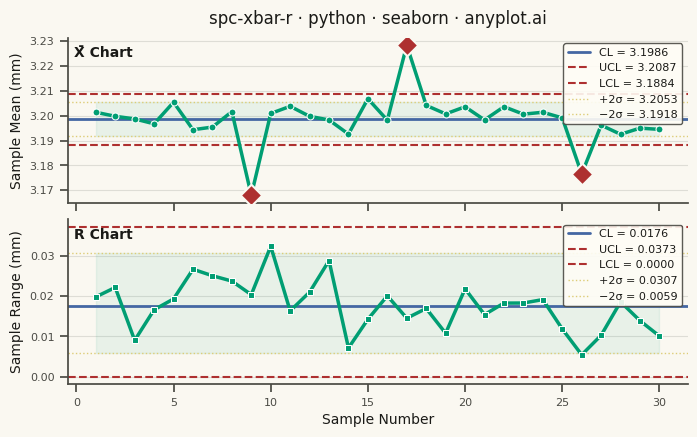

Source code (Python):
""" anyplot.ai
spc-xbar-r: Statistical Process Control Chart (X-bar/R)
Library: seaborn 0.13.2 | Python 3.13.14
Quality: 86/100 | Updated: 2026-06-20
"""

import os

import matplotlib.pyplot as plt
import numpy as np
import seaborn as sns


# Theme tokens — Imprint palette + adaptive chrome
THEME = os.getenv("ANYPLOT_THEME", "light")
PAGE_BG = "#FAF8F1" if THEME == "light" else "#1A1A17"
ELEVATED_BG = "#FFFDF6" if THEME == "light" else "#242420"
INK = "#1A1A17" if THEME == "light" else "#F0EFE8"
INK_SOFT = "#4A4A44" if THEME == "light" else "#B8B7B0"

BRAND = "#009E73"  # Imprint pos 1 — primary data series
BLUE = "#4467A3"  # Imprint pos 3 — center line
OOC_COLOR = "#AE3030"  # Imprint semantic red — out-of-control / error
WARN_COLOR = "#DDCC77"  # Imprint semantic amber — warning / caution limits

# Seaborn theme with Imprint chrome tokens
sns.set_theme(
    style="ticks",
    rc={
        "figure.facecolor": PAGE_BG,
        "axes.facecolor": PAGE_BG,
        "axes.edgecolor": INK_SOFT,
        "axes.labelcolor": INK,
        "text.color": INK,
        "xtick.color": INK_SOFT,
        "ytick.color": INK_SOFT,
        "grid.color": INK,
        "grid.alpha": 0.12,
        "legend.facecolor": ELEVATED_BG,
        "legend.edgecolor": INK_SOFT,
    },
)

# Data — injection molding thickness measurements (target: 3.200 mm)
np.random.seed(7)

n_samples = 30
subgroup_size = 5
target = 3.200
process_std = 0.008

# SPC constants for subgroup size 5
A2, D3, D4 = 0.577, 0.0, 2.114

measurements = np.random.normal(target, process_std, (n_samples, subgroup_size))

# OOC signals at samples 9/17/26 — down/up/down pattern (different from sibling impls)
measurements[8] -= 0.030  # sample 9: below LCL
measurements[16] += 0.027  # sample 17: above UCL
measurements[25] -= 0.028  # sample 26: below LCL

sample_means = measurements.mean(axis=1)
sample_ranges = measurements.max(axis=1) - measurements.min(axis=1)

# Control limits — X-bar chart
xbar_bar = sample_means.mean()
r_bar = sample_ranges.mean()
xbar_ucl = xbar_bar + A2 * r_bar
xbar_lcl = xbar_bar - A2 * r_bar
xbar_upper_warn = xbar_bar + (2 / 3) * A2 * r_bar
xbar_lower_warn = xbar_bar - (2 / 3) * A2 * r_bar

# Control limits — R chart
r_ucl = D4 * r_bar
r_lcl = D3 * r_bar
r_upper_warn = r_bar + (2 / 3) * (r_ucl - r_bar)
r_lower_warn = max(0.0, r_bar - (2 / 3) * (r_bar - r_lcl))

sample_ids = np.arange(1, n_samples + 1)

xbar_ooc = (sample_means > xbar_ucl) | (sample_means < xbar_lcl)
r_ooc = (sample_ranges > r_ucl) | (sample_ranges < r_lcl)

# Plot — 3200×1800 px canvas (figsize=(8,4.5), dpi=400 — no bbox_inches="tight")
fig, (ax1, ax2) = plt.subplots(
    2,
    1,
    figsize=(8, 4.5),
    dpi=400,
    sharex=True,
    gridspec_kw={"height_ratios": [1, 1], "hspace": 0.1},
    facecolor=PAGE_BG,
)
ax1.set_facecolor(PAGE_BG)
ax2.set_facecolor(PAGE_BG)

# X-bar chart
sns.lineplot(x=sample_ids, y=sample_means, ax=ax1, color=BRAND, linewidth=2.5, marker="o", markersize=5, zorder=3)
ax1.scatter(
    sample_ids[xbar_ooc],
    sample_means[xbar_ooc],
    color=OOC_COLOR,
    s=120,
    zorder=5,
    edgecolors=PAGE_BG,
    linewidth=1.5,
    marker="D",
)
ax1.fill_between(sample_ids, xbar_lower_warn, xbar_upper_warn, alpha=0.07, color=BRAND, zorder=1)
ax1.axhline(xbar_bar, color=BLUE, linewidth=2, label=f"CL = {xbar_bar:.4f}")
ax1.axhline(xbar_ucl, color=OOC_COLOR, linewidth=1.5, linestyle="--", label=f"UCL = {xbar_ucl:.4f}")
ax1.axhline(xbar_lcl, color=OOC_COLOR, linewidth=1.5, linestyle="--", label=f"LCL = {xbar_lcl:.4f}")
ax1.axhline(xbar_upper_warn, color=WARN_COLOR, linewidth=1, linestyle=":", label=f"+2σ = {xbar_upper_warn:.4f}")
ax1.axhline(xbar_lower_warn, color=WARN_COLOR, linewidth=1, linestyle=":", label=f"−2σ = {xbar_lower_warn:.4f}")
ax1.set_ylabel("Sample Mean (mm)", fontsize=10, color=INK)
ax1.legend(fontsize=8, loc="upper right", framealpha=0.9)
ax1.tick_params(axis="both", labelsize=8)
ax1.text(0.01, 0.95, "X̄ Chart", transform=ax1.transAxes, fontsize=10, fontweight="bold", va="top", color=INK)
ax1.yaxis.grid(True, alpha=0.12, linewidth=0.8)

# R chart
sns.lineplot(x=sample_ids, y=sample_ranges, ax=ax2, color=BRAND, linewidth=2.5, marker="s", markersize=5, zorder=3)
ax2.scatter(
    sample_ids[r_ooc],
    sample_ranges[r_ooc],
    color=OOC_COLOR,
    s=120,
    zorder=5,
    edgecolors=PAGE_BG,
    linewidth=1.5,
    marker="D",
)
ax2.fill_between(sample_ids, r_lower_warn, r_upper_warn, alpha=0.07, color=BRAND, zorder=1)
ax2.axhline(r_bar, color=BLUE, linewidth=2, label=f"CL = {r_bar:.4f}")
ax2.axhline(r_ucl, color=OOC_COLOR, linewidth=1.5, linestyle="--", label=f"UCL = {r_ucl:.4f}")
ax2.axhline(r_lcl, color=OOC_COLOR, linewidth=1.5, linestyle="--", label=f"LCL = {r_lcl:.4f}")
ax2.axhline(r_upper_warn, color=WARN_COLOR, linewidth=1, linestyle=":", label=f"+2σ = {r_upper_warn:.4f}")
ax2.axhline(r_lower_warn, color=WARN_COLOR, linewidth=1, linestyle=":", label=f"−2σ = {r_lower_warn:.4f}")
ax2.set_xlabel("Sample Number", fontsize=10, color=INK)
ax2.set_ylabel("Sample Range (mm)", fontsize=10, color=INK)
ax2.legend(fontsize=8, loc="upper right", framealpha=0.9)
ax2.tick_params(axis="both", labelsize=8)
ax2.text(0.01, 0.95, "R Chart", transform=ax2.transAxes, fontsize=10, fontweight="bold", va="top", color=INK)
ax2.yaxis.grid(True, alpha=0.12, linewidth=0.8)

# Title and spine cleanup via seaborn
title = "spc-xbar-r · python · seaborn · anyplot.ai"
ax1.set_title(title, fontsize=12, fontweight="medium", pad=10, color=INK)
sns.despine(fig=fig, top=True, right=True)
plt.tight_layout()

# Save
plt.savefig(f"plot-{THEME}.png", dpi=400, facecolor=PAGE_BG)
plt.close()
